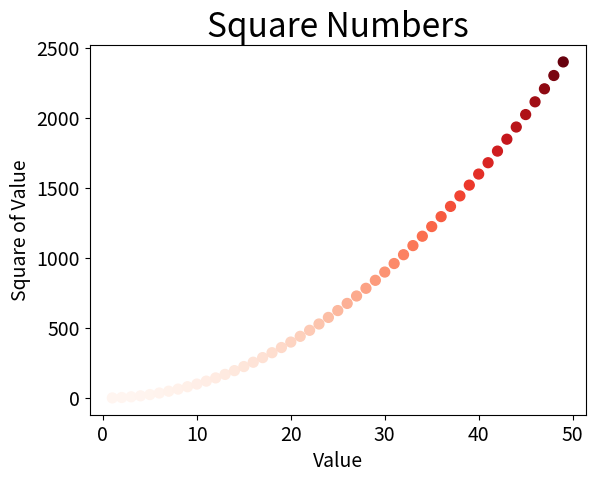

Write Python code to recreate this figure.
import matplotlib.pyplot as plt

x_values = list(range(1, 50))
y_values = [x**2 for x in x_values]
plt.scatter(x_values, y_values, c=y_values, cmap=plt.cm.Reds, s=50)

# 设置图表标题并给坐标轴加上标签
plt.title("Square Numbers", fontsize=24)
plt.xlabel("Value", fontsize=14)
plt.ylabel("Square of Value", fontsize=14)

# 设置刻度标记的大小
plt.tick_params(axis='both', which='major', labelsize=14)

# 设置每个坐标轴的取值范围
# plt.axis([0, 1100, 0, 1100000])

plt.show()